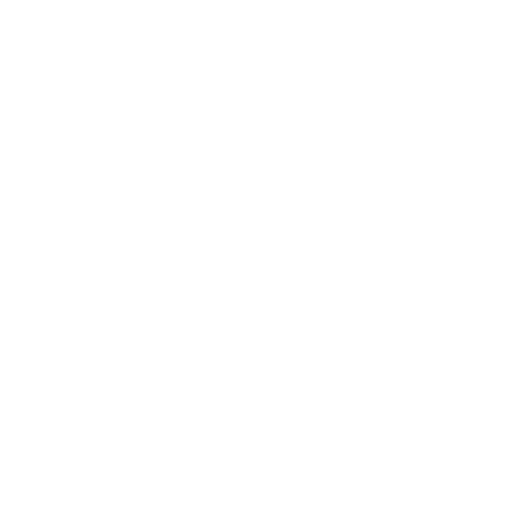
t = 0.00 s
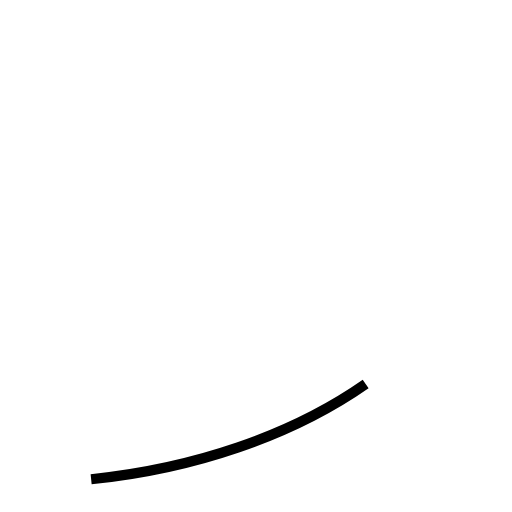
t = 0.86 s
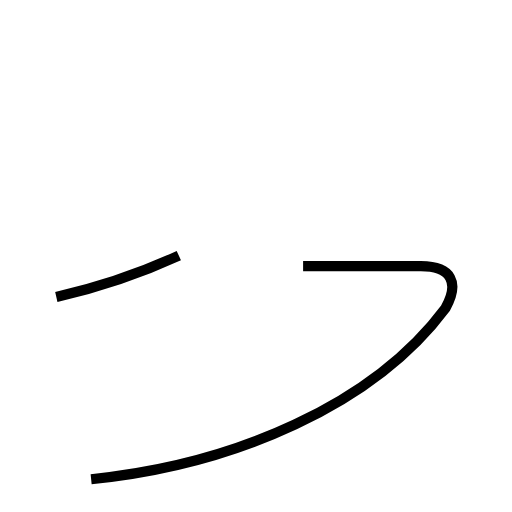
t = 2.10 s
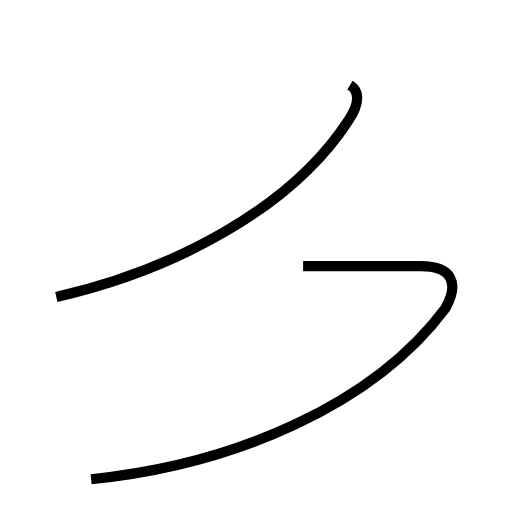
t = 2.86 s
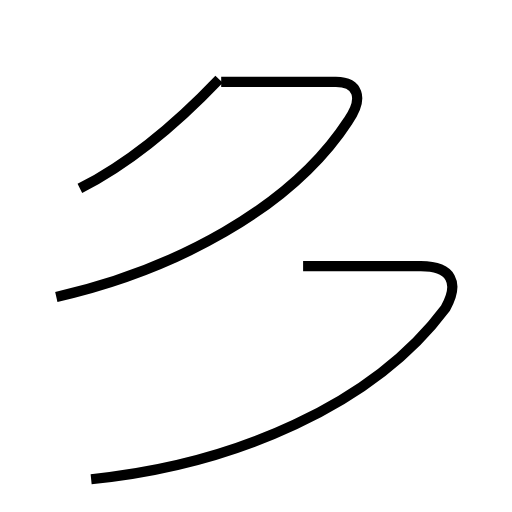
t = 3.76 s
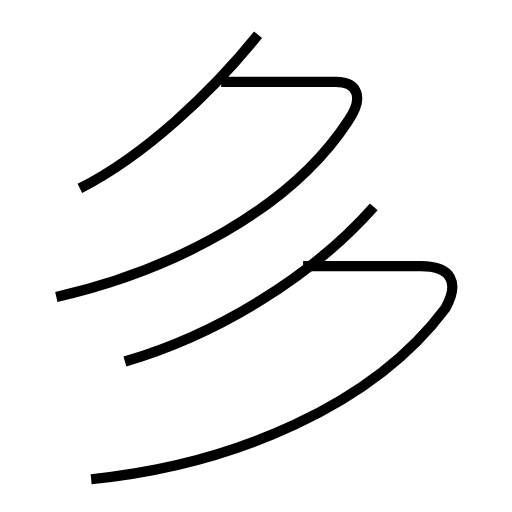
t = 4.80 s

The animated SVG that drew these frames (rendered in a browser with its animation timeline set to each time). Animation: 4 SMIL elements (animate=4); one cycle of 4.80 s.

<?xml version='1.0' encoding='utf-8'?>
<svg viewBox="0.0 -6.0 50.0 50.0" version="1.1" xmlns="http://www.w3.org/2000/svg"><rect x="-1000" y="-1000" width="2000" height="2000" stroke="white" fill="white" /><g style="fill:none;stroke:#000000;stroke-width:1"><path d="M 8.9 2.8 C 22.9 1.4 36.5 -4.5 43.5 -13.9 C 44.9 -16.4 44.1 -18.0 41.1 -18.0 L 29.6 -18.0 " transform="translate(0.0 38.0)" stroke-dasharray="57.319084981159484" stroke-dashoffset="57.319084981159484"><animate attributeName="stroke-dashoffset" from="57.319084981159484" to="0" dur="1.7195725494347844s" begin="0s" fill="freeze" /></path><path d="M 5.5 -15.0 C 16.9 -17.6 28.4 -23.6 34.0 -32.2 C 35.6 -34.5 34.9 -36.0 32.8 -36.0 L 21.6 -36.0 " transform="translate(0.0 38.0)" stroke-dasharray="50.625065203795614" stroke-dashoffset="50.625065203795614"><animate attributeName="stroke-dashoffset" from="50.625065203795614" to="0" dur="1.5187519561138685s" begin="1.7195725494347844s" fill="freeze" /></path><path d="M 7.8 -25.6 C 14.1 -28.8 20.6 -34.9 25.2 -40.6 " transform="translate(0.0 38.0)" stroke-dasharray="23.12622523283756" stroke-dashoffset="23.12622523283756"><animate attributeName="stroke-dashoffset" from="23.12622523283756" to="0" dur="0.6937867569851267s" begin="3.238324505548653s" fill="freeze" /></path><path d="M 12.2 -8.7 C 21.1 -11.3 30.4 -16.9 36.5 -23.8" transform="translate(0.0 38.0)" stroke-dasharray="28.96059899115843" stroke-dashoffset="28.96059899115843"><animate attributeName="stroke-dashoffset" from="28.96059899115843" to="0" dur="0.8688179697347529s" begin="3.93211126253378s" fill="freeze" /></path></g></svg>
